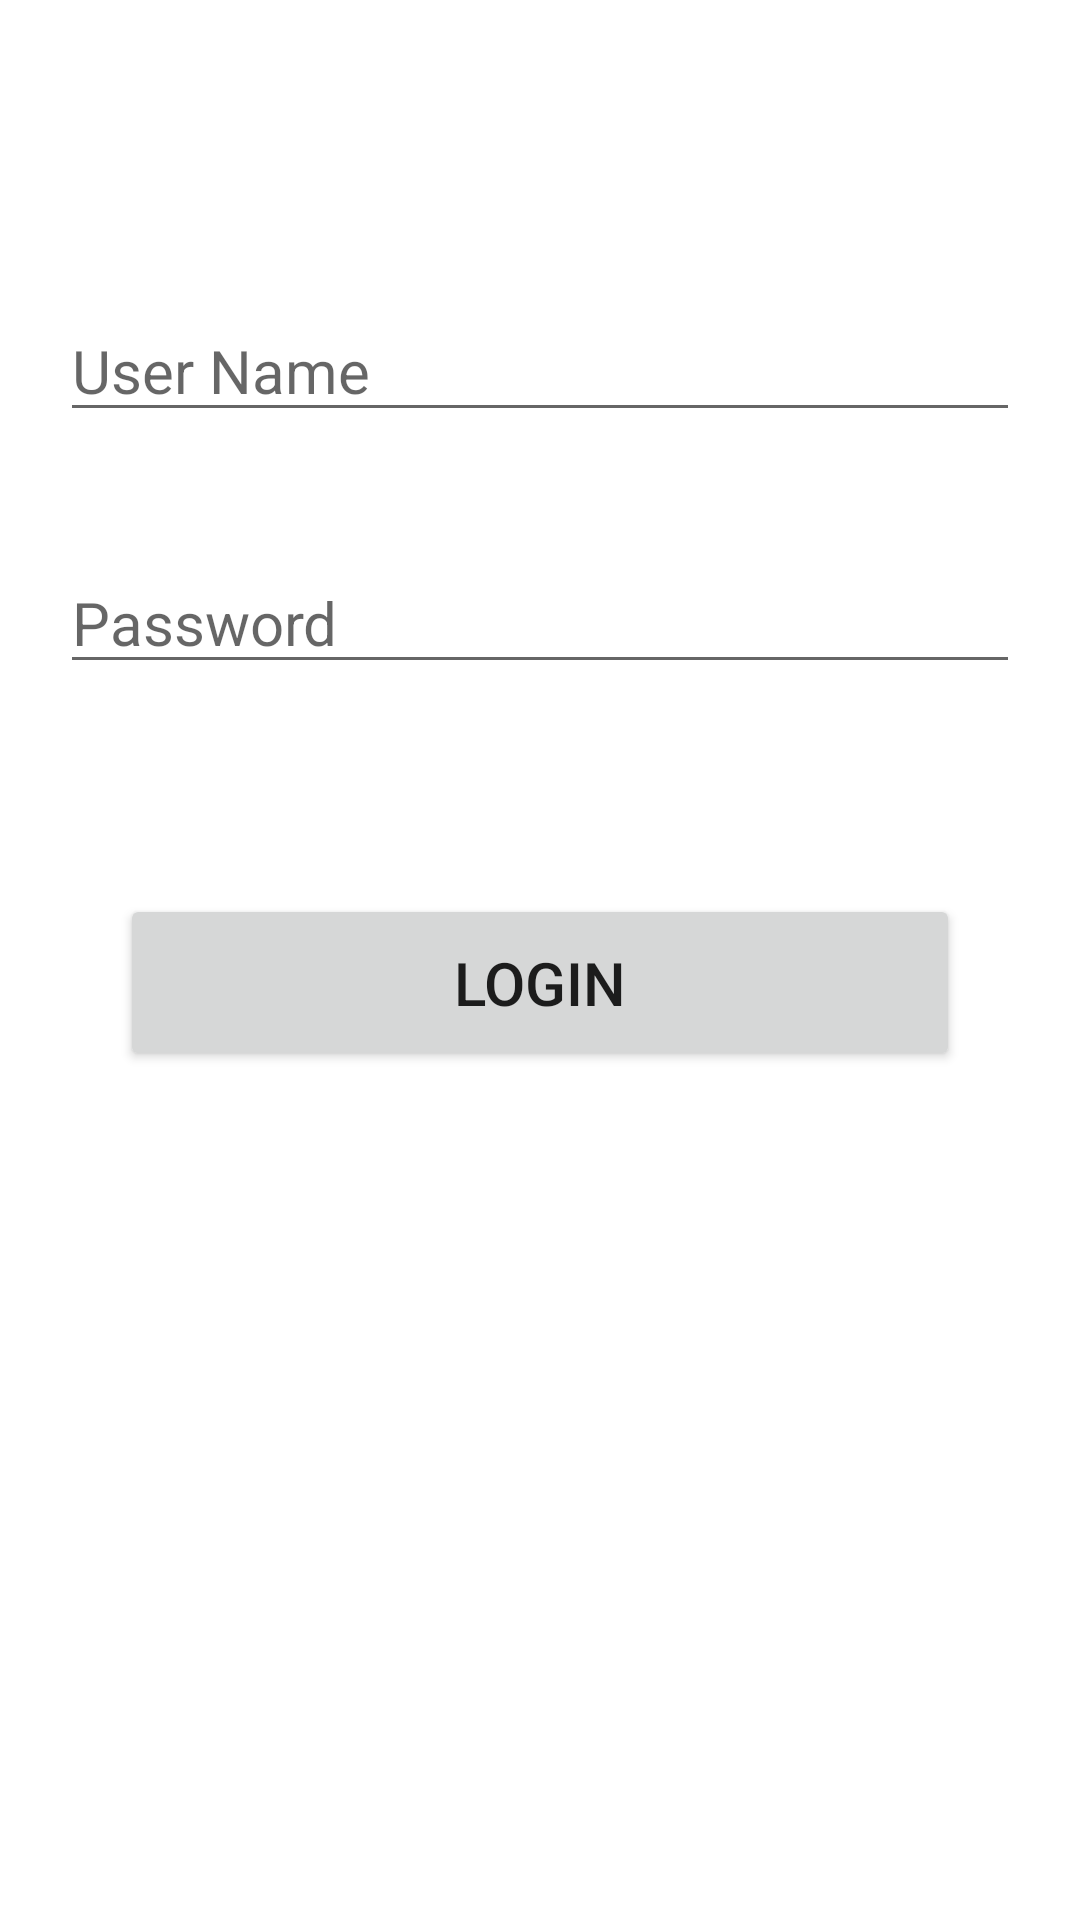

This screen was rendered from an Android layout file. Write that file and the resources it references.
<!-- AndroidManifest.xml: application theme Theme.Block_App -->
<!-- res/layout/activity_main.xml -->
<?xml version="1.0" encoding="utf-8"?>
<LinearLayout xmlns:android="http://schemas.android.com/apk/res/android"
    xmlns:app="http://schemas.android.com/apk/res-auto"
    xmlns:tools="http://schemas.android.com/tools"
    android:layout_width="match_parent"
    android:layout_height="match_parent"
    android:orientation="vertical"
    tools:context=".MainActivity">

    <EditText
        android:id="@+id/et_username"
        android:layout_width="match_parent"
        android:layout_height="wrap_content"
        android:hint="User Name"
        android:textSize="20sp"
        android:layout_marginLeft="20dp"
        android:layout_marginRight="20dp"
        android:layout_marginTop="100dp"/>

    <EditText
        android:id="@+id/et_password"
        android:layout_width="match_parent"
        android:layout_height="wrap_content"
        android:hint="Password"
        android:textSize="20sp"
        android:layout_marginLeft="20dp"
        android:layout_marginRight="20dp"
        android:layout_marginTop="40dp"/>

    <Button
        android:id="@+id/btn_login"
        android:layout_width="match_parent"
        android:layout_height="wrap_content"
        android:layout_marginLeft="40dp"
        android:layout_marginTop="70dp"
        android:layout_marginRight="40dp"
        android:padding="16dp"
        android:text="Login"
        android:textSize="20sp" />

</LinearLayout>
<!-- resources referenced by this layout -->
<resources>
  <style name="Theme.Block_App" parent="Theme.MaterialComponents.DayNight.DarkActionBar">
          
          <item name="colorPrimary">@color/purple_500</item>
          <item name="colorPrimaryVariant">@color/purple_700</item>
          <item name="colorOnPrimary">@color/white</item>
          
          <item name="colorSecondary">@color/teal_200</item>
          <item name="colorSecondaryVariant">@color/teal_700</item>
          <item name="colorOnSecondary">@color/black</item>
          
          <item name="android:statusBarColor" tools:targetApi="l">?attr/colorPrimaryVariant</item>
          
      </style>
  <!-- not gathered from this repository: default colours our renderer supplied (Android Studio template values) -->
  <color name="purple_500">#FF6200EE</color>
  <color name="purple_700">#FF3700B3</color>
  <color name="teal_200">#FF03DAC5</color>
  <color name="teal_700">#FF018786</color>
  <color name="black">#FF000000</color>
  <color name="white">#FFFFFFFF</color>
</resources>
